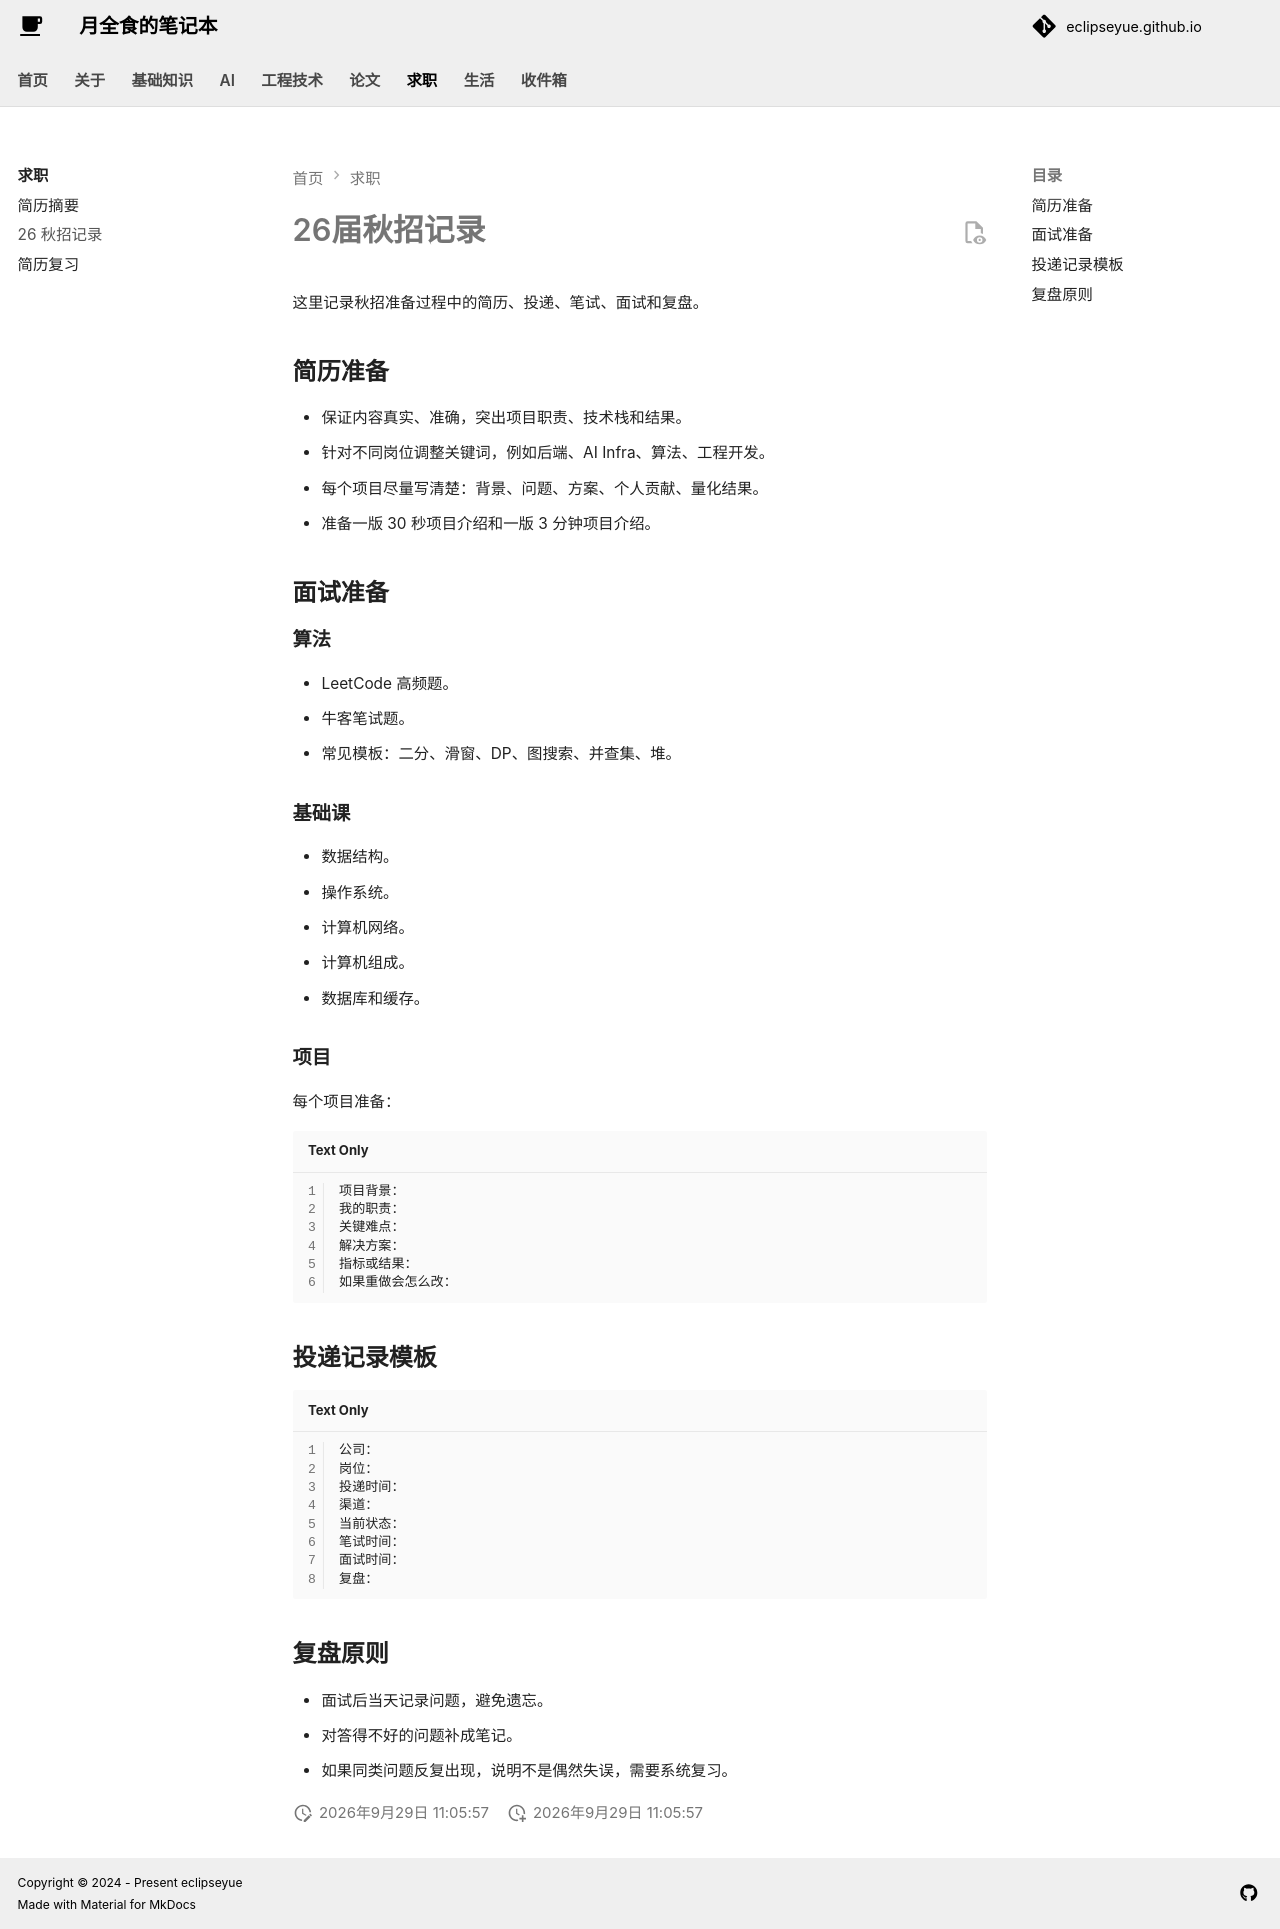

repository: EclipseYue/eclipseyue.github.io · page: Career/26fall_recruitment_record/index.html · generator: mkdocs

# 26届秋招记录

这里记录秋招准备过程中的简历、投递、笔试、面试和复盘。

## 简历准备

- 保证内容真实、准确，突出项目职责、技术栈和结果。
- 针对不同岗位调整关键词，例如后端、AI Infra、算法、工程开发。
- 每个项目尽量写清楚：背景、问题、方案、个人贡献、量化结果。
- 准备一版 30 秒项目介绍和一版 3 分钟项目介绍。

## 面试准备

### 算法

- LeetCode 高频题。
- 牛客笔试题。
- 常见模板：二分、滑窗、DP、图搜索、并查集、堆。

### 基础课

- 数据结构。
- 操作系统。
- 计算机网络。
- 计算机组成。
- 数据库和缓存。

### 项目

每个项目准备：

```text
项目背景：
我的职责：
关键难点：
解决方案：
指标或结果：
如果重做会怎么改：
```

## 投递记录模板

```text
公司：
岗位：
投递时间：
渠道：
当前状态：
笔试时间：
面试时间：
复盘：
```

## 复盘原则

- 面试后当天记录问题，避免遗忘。
- 对答得不好的问题补成笔记。
- 如果同类问题反复出现，说明不是偶然失误，需要系统复习。
